Run: headless pygame with SDL's dummy video driver; simulated clock (each Clock.tick advances the game by its frame time, no real sleeping); random seed 0; keys injected as events and as key.get_pressed() state; no mouse input.
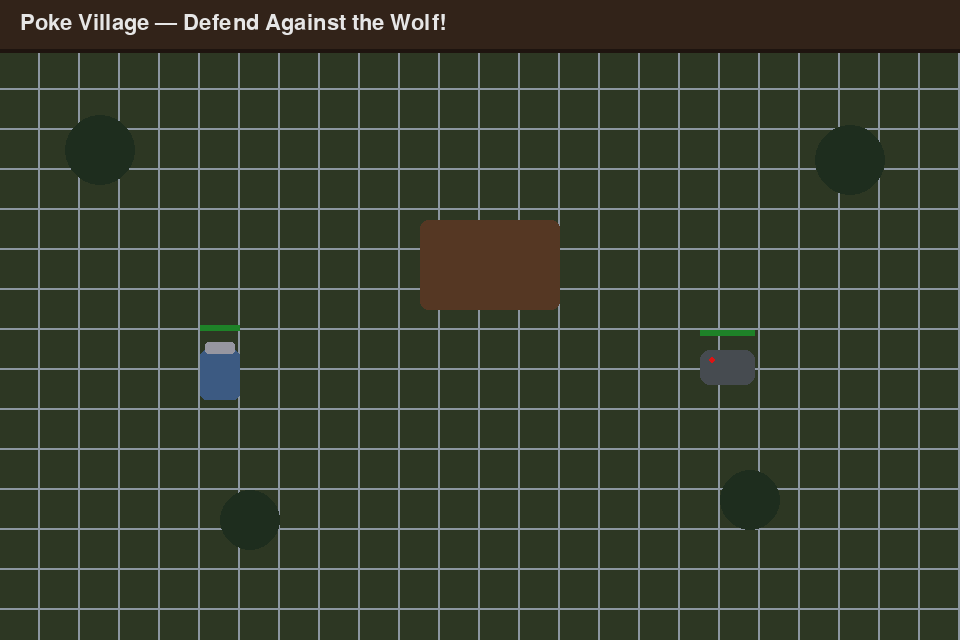
Frame 1 of 4 · flips 1–60 · no input
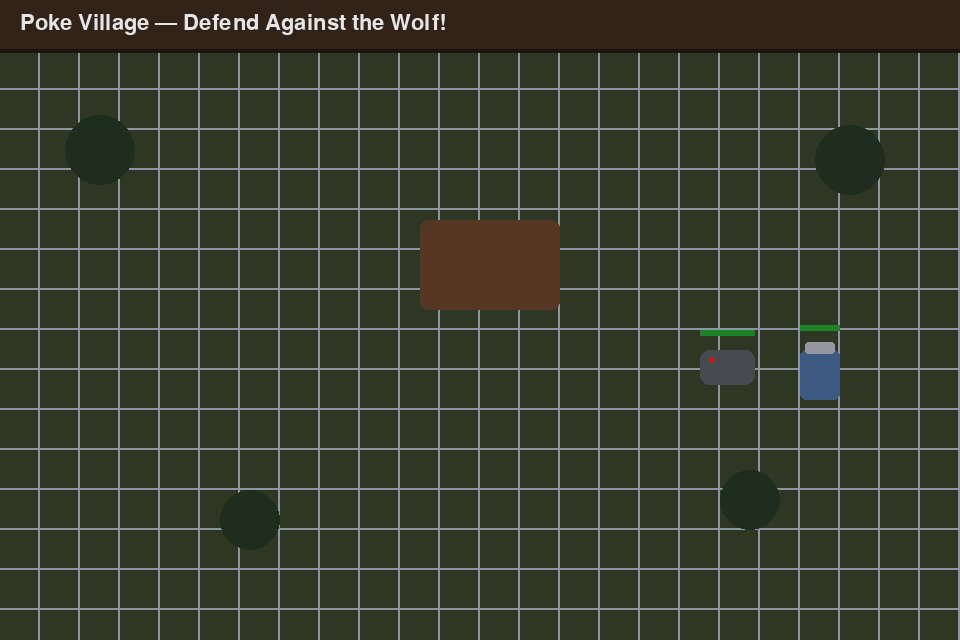
Frame 2 of 4 · flips 61–180 · tapped SPACE, RETURN · held RIGHT (→), D
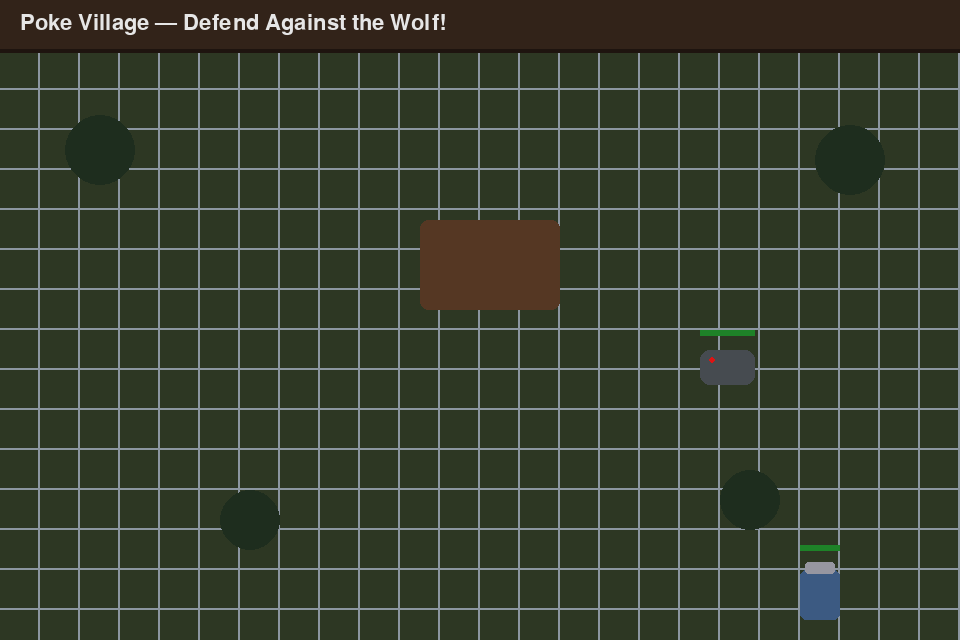
Frame 3 of 4 · flips 181–300 · held DOWN (↓), S
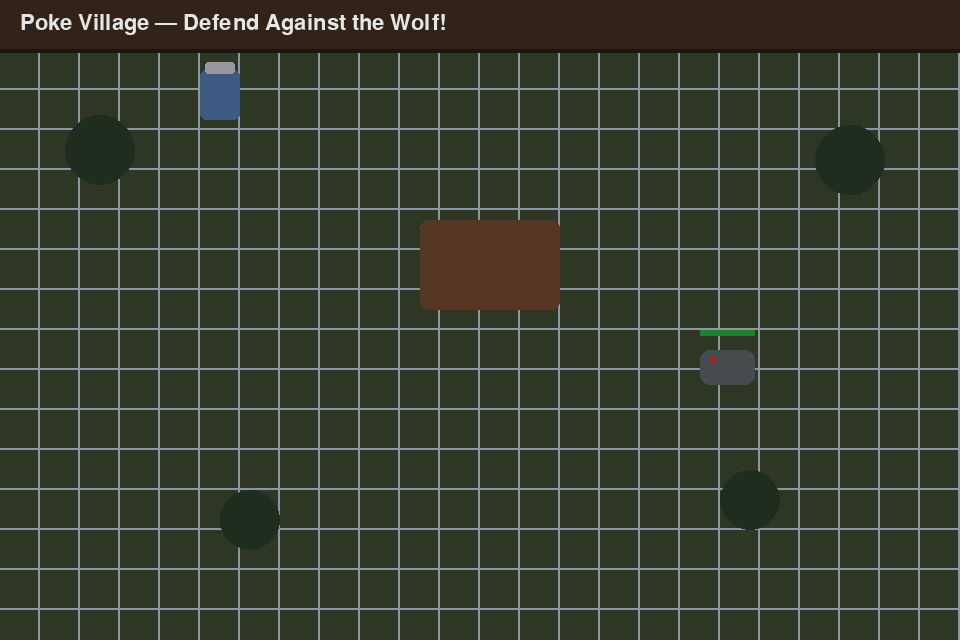
Frame 4 of 4 · flips 301–420 · held LEFT (←), A, UP (↑), W

The pygame program that drew these frames:

import pygame

# Initialize Pygame
pygame.init()

# Screen Dimensions
SCREEN_WIDTH = 960
SCREEN_HEIGHT = 640
screen = pygame.display.set_mode((SCREEN_WIDTH, SCREEN_HEIGHT))
pygame.display.set_caption("Vinland Warriors: Poke Village")

# --- Vinland Saga Inspired Palette ---
BG_COLD_SKY = (140, 150, 160)      # Overcast cold sky
GRASS_MUTED = (45, 55, 35)         # Dark desaturated grass
DIRT_PATH = (90, 75, 55)           # Muted earth
VIKING_BLUE = (60, 90, 130)        # Viking tunic blue
WOLF_CHARCOAL = (70, 75, 80)       # Dark wolf fur
TREE_GREEN = (30, 45, 30)          # Deep pine green
HOUSE_BROWN = (85, 55, 35)         # Weathered wood
UI_BROWN = (50, 35, 25)            # Dark UI wood
WHITE_TEXT = (230, 230, 230)
HEALTH_RED = (150, 30, 30)
HEALTH_GREEN = (30, 130, 40)

class VikingPlayer:
    def __init__(self, x, y):
        self.x = x
        self.y = y
        self.width = 40
        self.height = 50
        self.speed = 5
        self.health = 15
        self.max_health = 15

    def move(self, dx, dy):
        self.x += dx * self.speed
        self.y += dy * self.speed
        # Keep player on screen
        self.x = max(20, min(SCREEN_WIDTH - 60, self.x))
        self.y = max(70, min(SCREEN_HEIGHT - 70, self.y))

    def draw(self, surface):
        # Draw Viking body (Tunic & Shield representation)
        body_rect = pygame.Rect(self.x, self.y, self.width, self.height)
        pygame.draw.rect(surface, VIKING_BLUE, body_rect, border_radius=6)
        # Helmet detail
        helmet_rect = pygame.Rect(self.x + 5, self.y - 8, 30, 12)
        pygame.draw.rect(surface, (150, 150, 160), helmet_rect, border_radius=3)
        
        # Health Bar
        bar_w = self.width
        pygame.draw.rect(surface, HEALTH_RED, (self.x, self.y - 25, bar_w, 6))
        curr_w = int(bar_w * (self.health / self.max_health))
        pygame.draw.rect(surface, HEALTH_GREEN, (self.x, self.y - 25, curr_w, 6))

class VillainWolf:
    def __init__(self, x, y):
        self.x = x
        self.y = y
        self.width = 55
        self.height = 35
        self.health = 20
        self.max_health = 20

    def draw(self, surface):
        # Draw Wolf body
        wolf_rect = pygame.Rect(self.x, self.y, self.width, self.height)
        pygame.draw.rect(surface, WOLF_CHARCOAL, wolf_rect, border_radius=10)
        # Glowing red eyes
        pygame.draw.circle(surface, (220, 20, 20), (self.x + 12, self.y + 10), 3)

        # Health Bar
        bar_w = self.width
        pygame.draw.rect(surface, HEALTH_RED, (self.x, self.y - 20, bar_w, 6))
        curr_w = int(bar_w * (self.health / self.max_health))
        pygame.draw.rect(surface, HEALTH_GREEN, (self.x, self.y - 20, curr_w, 6))

# Initialize Game Objects
player = VikingPlayer(200, 350)
wolf = VillainWolf(700, 350)

# Game Loop
running = True
clock = pygame.time.Clock()

while running:
    for event in pygame.event.get():
        if event.type == pygame.QUIT:
            running = False

    # Movement Input
    keys = pygame.key.get_pressed()
    dx, dy = 0, 0
    if keys[pygame.K_LEFT] or keys[pygame.K_a]: dx = -1
    if keys[pygame.K_RIGHT] or keys[pygame.K_d]: dx = 1
    if keys[pygame.K_UP] or keys[pygame.K_w]: dy = -1
    if keys[pygame.K_DOWN] or keys[pygame.K_s]: dy = 1
    
    if dx != 0 or dy != 0:
        player.move(dx, dy)

    # Render Background
    screen.fill(BG_COLD_SKY)

    # Draw ground pattern
    for r in range(50, SCREEN_HEIGHT, 40):
        for c in range(0, SCREEN_WIDTH, 40):
            pygame.draw.rect(screen, GRASS_MUTED, (c, r, 38, 38))

    # Draw environment props (Houses & Trees as atmospheric blocks)
    # Longhouse in center
    pygame.draw.rect(screen, HOUSE_BROWN, (420, 220, 140, 90), border_radius=8)
    # Trees around village
    pygame.draw.circle(screen, TREE_GREEN, (100, 150), 35)
    pygame.draw.circle(screen, TREE_GREEN, (850, 160), 35)
    pygame.draw.circle(screen, TREE_GREEN, (250, 520), 30)
    pygame.draw.circle(screen, TREE_GREEN, (750, 500), 30)

    # Draw Characters (Sorted by Y position for depth)
    characters = [player, wolf]
    characters.sort(key=lambda char: char.y)
    for char in characters:
        char.draw(screen)

    # Top UI Header Bar
    ui_rect = pygame.Rect(0, 0, SCREEN_WIDTH, 50)
    pygame.draw.rect(screen, UI_BROWN, ui_rect)
    pygame.draw.line(screen, (30, 20, 15), (0, 50), (SCREEN_WIDTH, 50), 4)

    font = pygame.font.Font(None, 32)
    title_text = font.render("Poke Village — Defend Against the Wolf!", True, WHITE_TEXT)
    screen.blit(title_text, (20, 12))

    pygame.display.flip()
    clock.tick(60)

pygame.quit()
